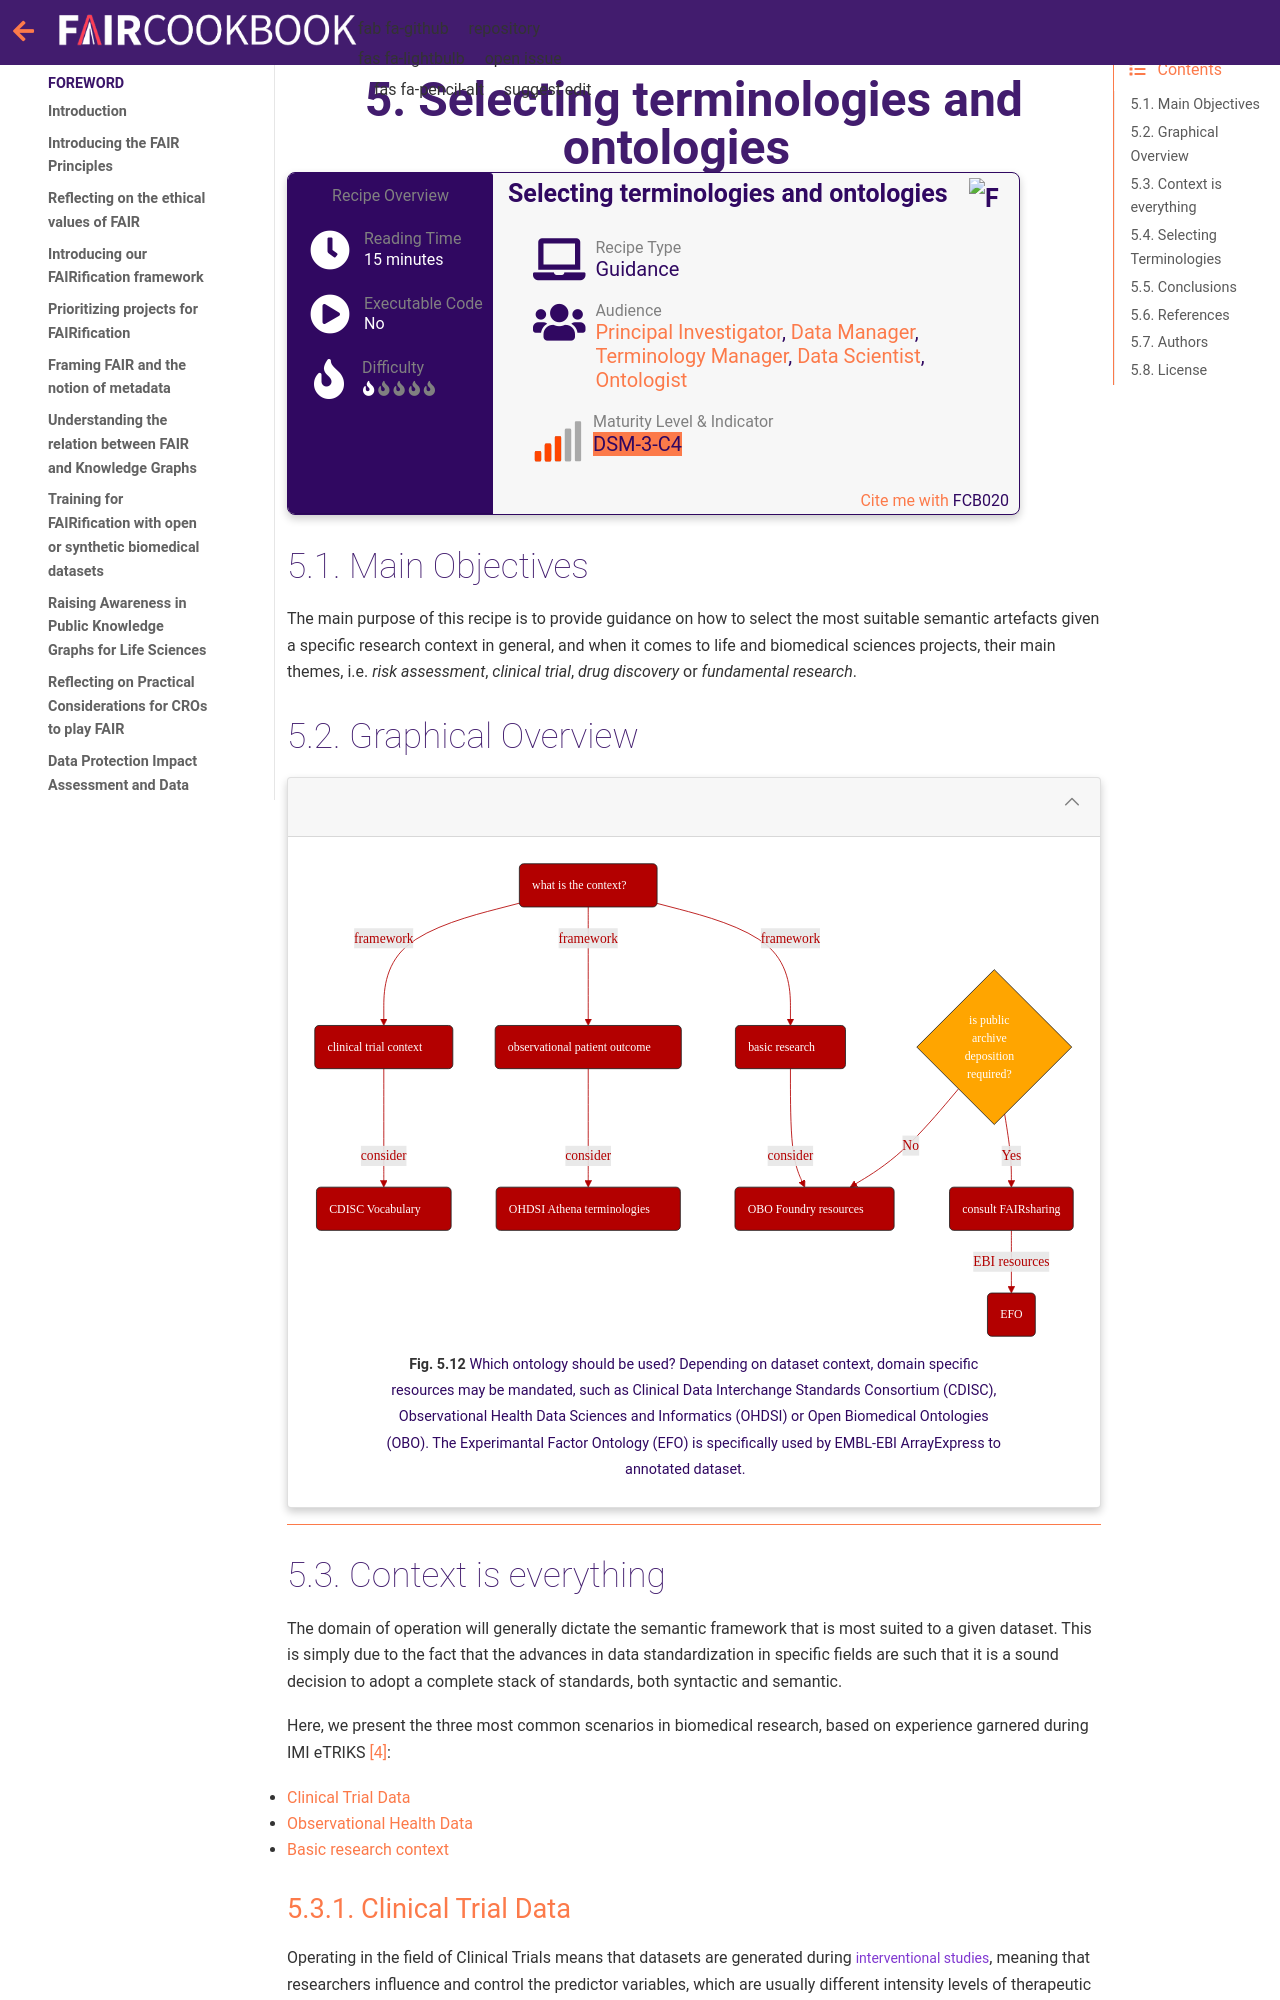

repository: FAIRplus/the-fair-cookbook · page: content/recipes/interoperability/selecting-ontologies.html · generator: jekyll

(fcb-selecting-ontologies)=
# Selecting terminologies and ontologies


````{panels_fairplus}
:identifier_text: FCB020
:identifier_link: 'https://w3id.org/faircookbook/FCB020'
:difficulty_level: 1
:recipe_type: guidance
:reading_time_minutes: 15
:intended_audience: principal_investigator, data_manager, terminology_manager, data_scientist, ontologist
:maturity_level: 3
:maturity_indicator: 33
:has_executable_code: nope
:recipe_name: Selecting terminologies and ontologies
```` 


## Main Objectives

The main purpose of this recipe is to provide guidance on how to select the most suitable semantic artefacts given a specific research context in general, and when it comes to life and biomedical sciences projects, their main themes, i.e. *risk assessment*, *clinical trial*, *drug discovery* or *fundamental research*.


## Graphical Overview


````{dropdown} 
:open:
```{figure} selecting-ontologies.md-figure1.mmd.svg
---
width: 1000px
name: selecting-ontologies-figure1
alt:  Which ontology should be used?
---
 Which ontology should be used? Depending on dataset context, domain specific resources may be mandated, such as Clinical Data Interchange Standards Consortium (CDISC), Observational Health Data Sciences and Informatics (OHDSI) or Open Biomedical Ontologies (OBO). The Experimantal Factor Ontology (EFO) is specifically used by EMBL-EBI ArrayExpress to annotated dataset.
```
````

---

## Context is everything

The domain of operation will generally dictate the semantic framework that is most suited to a given dataset. This is simply due to the fact that the advances in data standardization in specific fields are such that it is a sound decision to adopt a complete stack of standards, both syntactic and semantic.

Here, we present the three most common scenarios in biomedical research, based on experience garnered during IMI eTRIKS {footcite}`philippe_rocca_serra_2016_50825`:
- [Clinical Trial Data](#clinical-trial-data)
- [Observational Health Data](#observational-health-data)
- [Basic research context](#basic-research-context)
